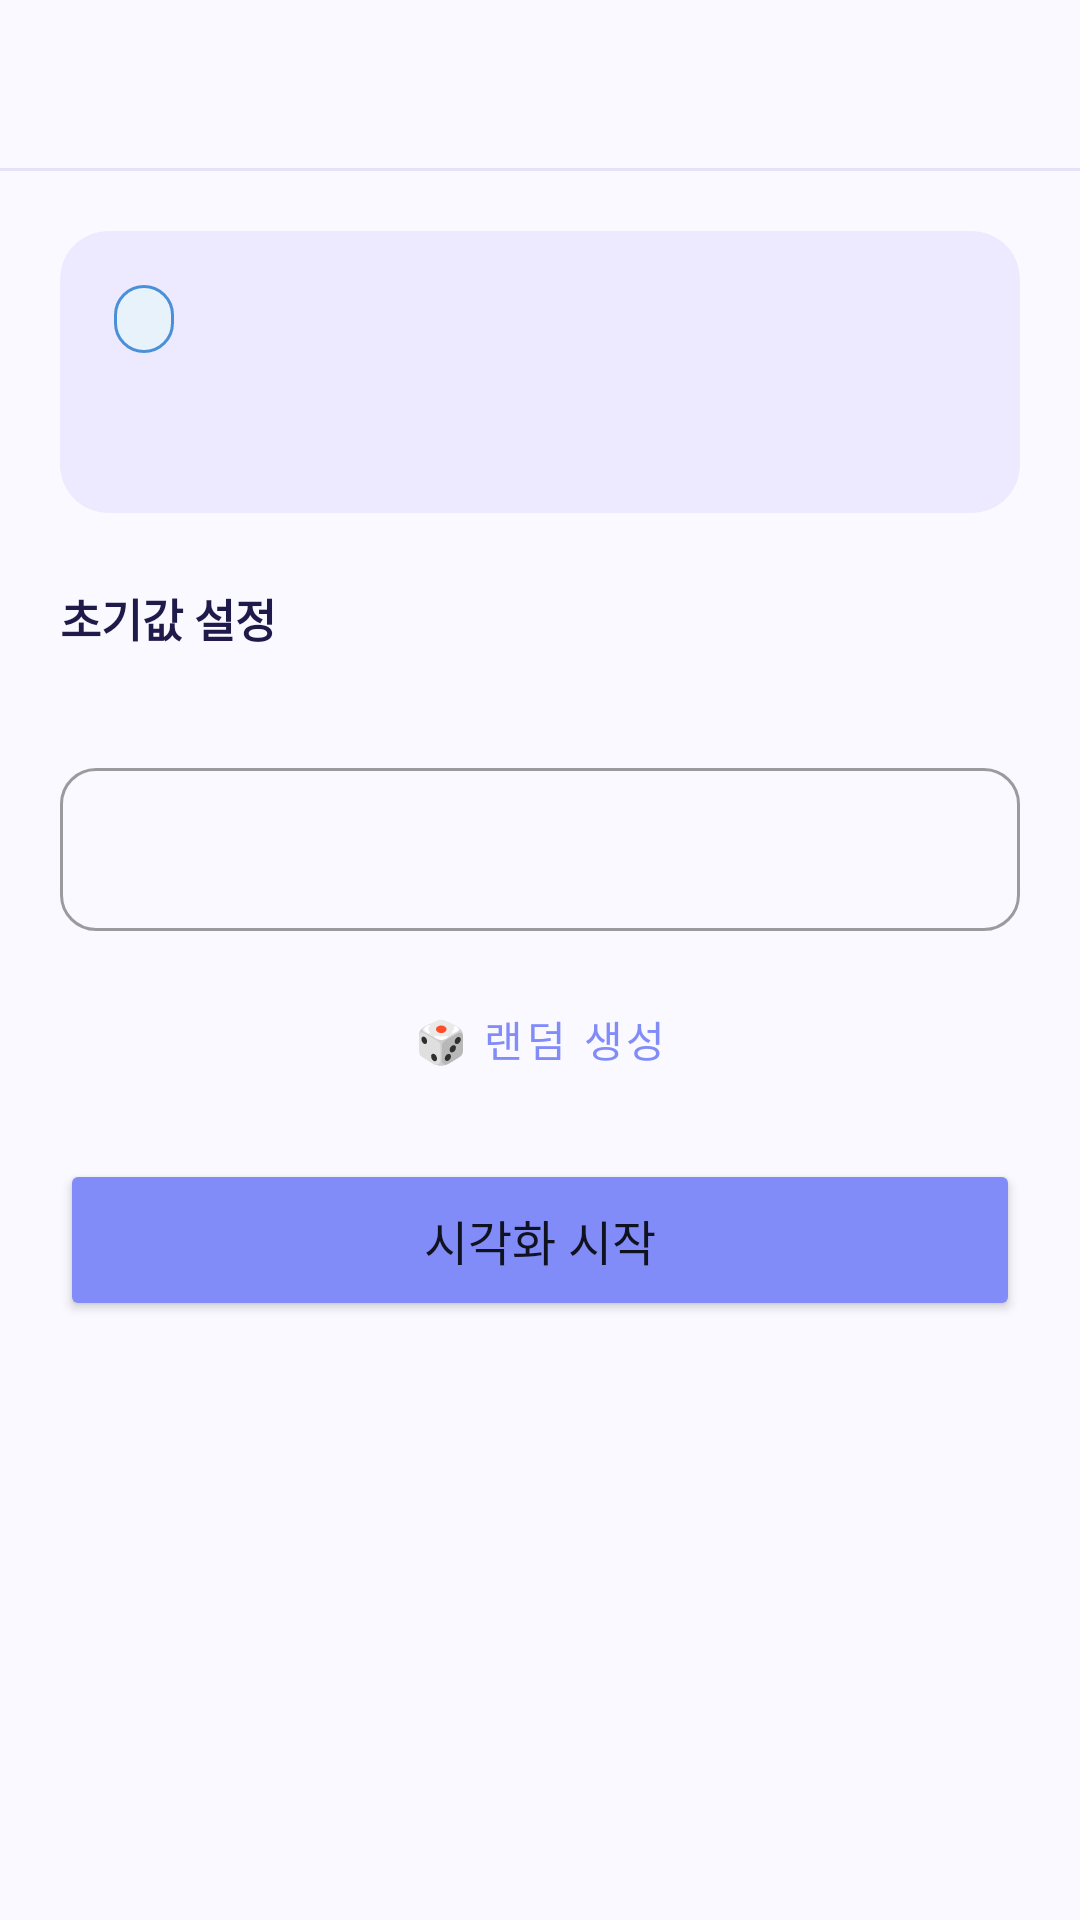

Reconstruct the res/layout file that produces this screen, plus the resources it refers to.
<!-- AndroidManifest.xml: application theme Theme.AlgoViz -->
<!-- res/layout/activity_input.xml -->
<?xml version="1.0" encoding="utf-8"?>
<LinearLayout xmlns:android="http://schemas.android.com/apk/res/android"
    xmlns:app="http://schemas.android.com/apk/res-auto"
    android:layout_width="match_parent"
    android:layout_height="match_parent"
    android:orientation="vertical"
    android:background="@color/background">

    
    <androidx.appcompat.widget.Toolbar
        android:id="@+id/toolbar"
        android:layout_width="match_parent"
        android:layout_height="?attr/actionBarSize"
        android:background="@color/background"
        android:elevation="0dp"
        app:titleTextColor="@color/text_primary"
        app:navigationIcon="@drawable/ic_arrow_back"
        app:navigationIconTint="@color/primary" />

    <View android:layout_width="match_parent" android:layout_height="1dp"
        android:background="@color/divider" />

    <ScrollView
        android:layout_width="match_parent"
        android:layout_height="0dp"
        android:layout_weight="1"
        android:fillViewport="true">

        <LinearLayout
            android:layout_width="match_parent"
            android:layout_height="wrap_content"
            android:orientation="vertical"
            android:padding="20dp">

            
            <androidx.cardview.widget.CardView
                android:layout_width="match_parent"
                android:layout_height="wrap_content"
                app:cardCornerRadius="16dp"
                app:cardElevation="0dp"
                app:cardBackgroundColor="@color/primary_light">
                <LinearLayout
                    android:layout_width="match_parent"
                    android:layout_height="wrap_content"
                    android:orientation="vertical"
                    android:padding="18dp">
                    <TextView
                        android:id="@+id/tvBadge"
                        android:layout_width="wrap_content"
                        android:layout_height="wrap_content"
                        android:background="@drawable/bg_badge"
                        android:paddingHorizontal="10dp"
                        android:paddingVertical="4dp"
                        android:textSize="11sp"
                        android:textColor="@color/primary" />
                    <TextView
                        android:id="@+id/tvTitle"
                        android:layout_width="wrap_content"
                        android:layout_height="wrap_content"
                        android:layout_marginTop="6dp"
                        android:textSize="22sp"
                        android:textStyle="bold"
                        android:textColor="@color/text_primary" />
                </LinearLayout>
            </androidx.cardview.widget.CardView>

            
            <TextView
                android:layout_width="wrap_content"
                android:layout_height="wrap_content"
                android:layout_marginTop="24dp"
                android:layout_marginBottom="6dp"
                android:text="@string/title_input_setup"
                android:textSize="15sp"
                android:textStyle="bold"
                android:textColor="@color/text_primary" />

            
            <TextView
                android:id="@+id/tvInputHint"
                android:layout_width="match_parent"
                android:layout_height="wrap_content"
                android:layout_marginBottom="10dp"
                android:textSize="13sp"
                android:textColor="@color/text_secondary" />

            
            <com.google.android.material.textfield.TextInputLayout
                android:layout_width="match_parent"
                android:layout_height="wrap_content"
                style="@style/Widget.MaterialComponents.TextInputLayout.OutlinedBox"
                app:boxCornerRadiusTopStart="12dp"
                app:boxCornerRadiusTopEnd="12dp"
                app:boxCornerRadiusBottomStart="12dp"
                app:boxCornerRadiusBottomEnd="12dp">
                <com.google.android.material.textfield.TextInputEditText
                    android:id="@+id/etInput"
                    android:layout_width="match_parent"
                    android:layout_height="wrap_content"
                    android:textSize="15sp"
                    android:inputType="text" />
            </com.google.android.material.textfield.TextInputLayout>

            
            <Button
                android:id="@+id/btnRandom"
                android:layout_width="match_parent"
                android:layout_height="48dp"
                android:layout_marginTop="12dp"
                android:text="@string/btn_random"
                android:textSize="14sp"
                style="@style/Widget.MaterialComponents.Button.OutlinedButton"
                app:cornerRadius="12dp"
                app:strokeColor="@color/primary" />

            
            <Button
                android:id="@+id/btnStart"
                android:layout_width="match_parent"
                android:layout_height="54dp"
                android:layout_marginTop="16dp"
                android:text="@string/btn_start_visualization"
                android:textSize="16sp"
                android:backgroundTint="@color/primary"
                app:cornerRadius="14dp" />

        </LinearLayout>
    </ScrollView>
</LinearLayout>
<!-- resources referenced by this layout -->
<resources>
  <color name="background">#FAF9FF</color>
  <color name="divider">#E5E3F8</color>
  <color name="primary">#818CF8</color>
  <color name="primary_light">#EDE9FE</color>
  <color name="text_primary">#1E1B4B</color>
  <color name="text_secondary">#6366A0</color>
  <!-- drawable bg_badge (drawable) -->
  <?xml version="1.0" encoding="utf-8"?>
  <shape xmlns:android="http://schemas.android.com/apk/res/android"
      android:shape="rectangle">
      <stroke android:width="1dp" android:color="#4A90D9" />
      <corners android:radius="12dp" />
      <solid android:color="#E8F2FB" />
  </shape>
  <string name="btn_random">🎲  랜덤 생성</string>
  <string name="btn_start_visualization">시각화 시작</string>
  <string name="title_input_setup">초기값 설정</string>
  <style name="Theme.AlgoViz" parent="Theme.MaterialComponents.Light.NoActionBar">
          <item name="colorPrimary">@color/primary</item>
          <item name="colorPrimaryVariant">@color/primary_dark</item>
          <item name="colorOnPrimary">@android:color/white</item>
          <item name="colorSecondary">@color/success</item>
          <item name="android:windowBackground">@color/background</item>
          <item name="android:statusBarColor">@color/background</item>
          <item name="android:windowLightStatusBar">true</item>
          <item name="android:navigationBarColor">@color/background</item>
      </style>
  <color name="primary_dark">#6366F1</color>
  <color name="success">#34D399</color>
</resources>
